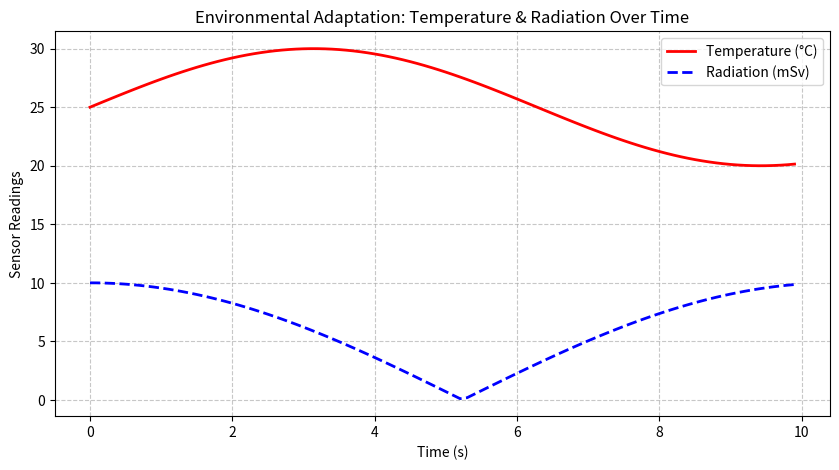

Write the Python code that produced this figure.
import numpy as np
import matplotlib.pyplot as plt  # Importing matplotlib for plotting

# Simulated sensor data
time = np.arange(0, 10, 0.1)  # 10 seconds (sampled every 0.1s)
temperature = 25 + 5 * np.sin(0.5 * time)  # Temperature variations (°C)
radiation = np.abs(10 * np.cos(0.3 * time))  # Radiation levels (mSv)

# Create the plot
plt.figure(figsize=(10, 5))
plt.plot(time, temperature, label="Temperature (°C)", color='r', linestyle='-', linewidth=2)
plt.plot(time, radiation, label="Radiation (mSv)", color='b', linestyle='--', linewidth=2)

# Formatting the plot
plt.xlabel("Time (s)")
plt.ylabel("Sensor Readings")
plt.legend()
plt.title("Environmental Adaptation: Temperature & Radiation Over Time")
plt.grid(True, linestyle="--", alpha=0.7)  # Add a light grid for better readability

# **Save the plot as a file**
plt.savefig("environmental_adaptation_plot.png", dpi=300)  # Saves in the current working directory

# Show the plot
plt.show()

